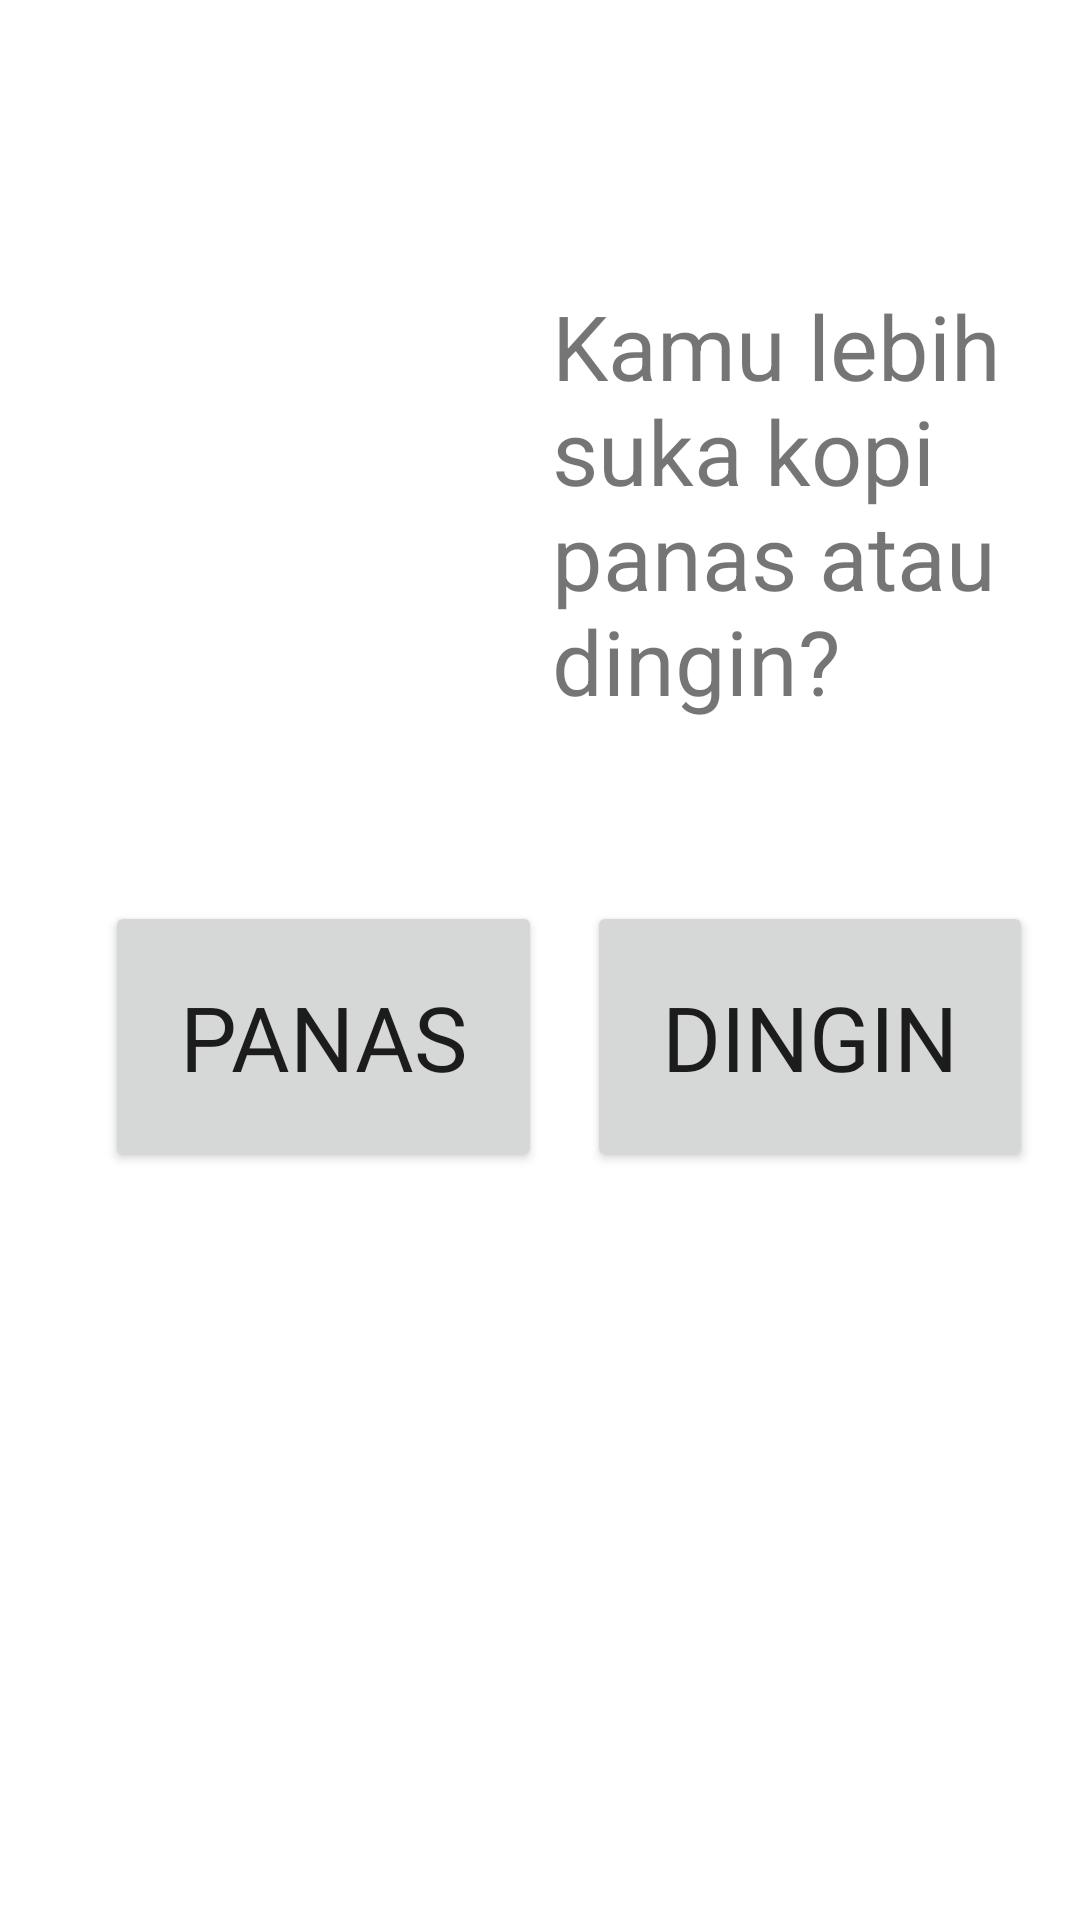

The Android layout XML behind this screen, and the referenced resources:
<!-- AndroidManifest.xml: application theme Theme.LatFragmentKotlin -->
<!-- res/layout/fragment_quiz.xml -->
<?xml version="1.0" encoding="utf-8"?>
<androidx.constraintlayout.widget.ConstraintLayout xmlns:android="http://schemas.android.com/apk/res/android"
    xmlns:app="http://schemas.android.com/apk/res-auto"
    xmlns:tools="http://schemas.android.com/tools"
    android:layout_width="match_parent"
    android:layout_height="match_parent"
    tools:context=".QuizFragment">

    

    <ImageView
        android:id="@+id/imageView"
        android:layout_width="134dp"
        android:layout_height="150dp"
        android:layout_marginStart="25dp"
        android:layout_marginTop="95dp"
        android:src="@drawable/celsius"
        app:layout_constraintStart_toStartOf="parent"
        app:layout_constraintTop_toTopOf="parent" />

    <TextView
        android:id="@+id/textView"
        android:layout_width="0dp"
        android:layout_height="wrap_content"
        android:layout_marginStart="25dp"
        android:layout_marginEnd="25dp"
        android:text="Kamu lebih suka kopi panas atau dingin?"
        android:textSize="30sp"
        app:layout_constraintEnd_toEndOf="parent"
        app:layout_constraintStart_toEndOf="@+id/imageView"
        app:layout_constraintTop_toTopOf="@+id/imageView" />

    <Button
        android:id="@+id/button"
        android:layout_width="wrap_content"
        android:layout_height="wrap_content"
        android:layout_marginStart="10dp"
        android:layout_marginTop="60dp"
        android:fontFamily="@font/titillium_web_semibold"
        android:padding="25dp"
        android:text="PANAS"
        android:textSize="30sp"
        app:layout_constraintStart_toStartOf="@+id/imageView"
        app:layout_constraintTop_toBottomOf="@+id/textView" />

    <Button
        android:id="@+id/button2"
        android:layout_width="wrap_content"
        android:layout_height="wrap_content"
        android:layout_marginStart="15dp"
        android:fontFamily="@font/titillium_web_semibold"
        android:padding="25dp"
        android:text="DINGIN"
        android:textSize="30sp"
        app:layout_constraintBottom_toBottomOf="@+id/button"
        app:layout_constraintStart_toEndOf="@+id/button"
        app:layout_constraintTop_toTopOf="@+id/button" />

</androidx.constraintlayout.widget.ConstraintLayout>
<!-- resources referenced by this layout -->
<resources>
  <style name="Theme.LatFragmentKotlin" parent="Theme.MaterialComponents.DayNight.DarkActionBar">
          
          <item name="colorPrimary">@color/purple_500</item>
          <item name="colorPrimaryVariant">@color/purple_700</item>
          <item name="colorOnPrimary">@color/white</item>
          
          <item name="colorSecondary">@color/teal_200</item>
          <item name="colorSecondaryVariant">@color/teal_700</item>
          <item name="colorOnSecondary">@color/black</item>
          
          <item name="android:statusBarColor" tools:targetApi="l">?attr/colorPrimaryVariant</item>
          
      </style>
  <!-- not gathered from this repository: default colours our renderer supplied (Android Studio template values) -->
  <color name="purple_500">#FF6200EE</color>
  <color name="purple_700">#FF3700B3</color>
  <color name="teal_200">#FF03DAC5</color>
  <color name="teal_700">#FF018786</color>
  <color name="black">#FF000000</color>
  <color name="white">#FFFFFFFF</color>
</resources>
